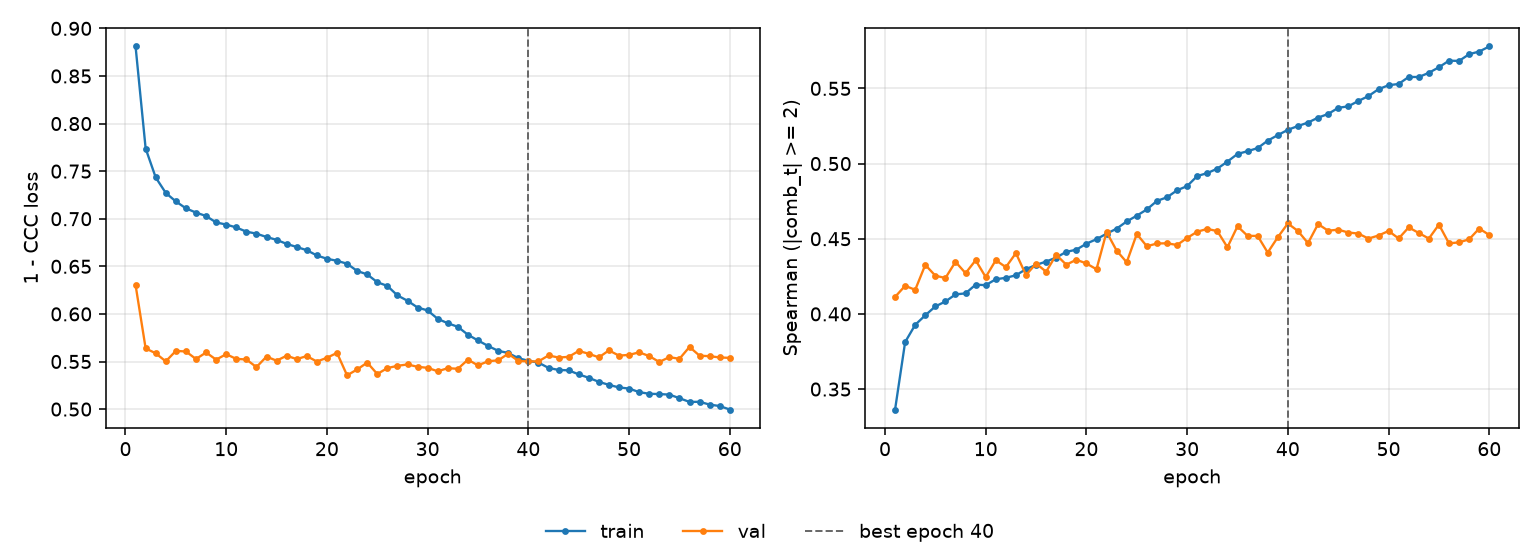

Source data for this figure (header and first rows):
epoch, tr_loss, vl_loss, tr_sp, vl_sp, is_best
1, 0.881, 0.6304, 0.3364, 0.4113, False
2, 0.7738, 0.5638, 0.3813, 0.4187, False
3, 0.7434, 0.5586, 0.3927, 0.416, False
4, 0.7271, 0.5501, 0.3991, 0.4326, False
5, 0.7182, 0.5611, 0.405, 0.4254, False
6, 0.7109, 0.5605, 0.4083, 0.4239, False
7, 0.7065, 0.5526, 0.413, 0.4346, False
8, 0.7029, 0.5595, 0.4137, 0.4271, False
9, 0.6961, 0.5519, 0.4195, 0.4357, False
10, 0.6939, 0.5577, 0.4191, 0.4245, False
11, 0.6908, 0.5527, 0.423, 0.4357, False
12, 0.6864, 0.5522, 0.424, 0.4311, False
13, 0.6843, 0.5441, 0.4257, 0.4404, False
14, 0.6808, 0.5552, 0.4298, 0.4258, False
15, 0.6778, 0.5508, 0.4326, 0.4335, False
16, 0.6736, 0.5561, 0.4348, 0.4281, False
17, 0.6703, 0.5525, 0.4375, 0.4393, False
18, 0.667, 0.5557, 0.4413, 0.4327, False
19, 0.6614, 0.5499, 0.4427, 0.436, False
20, 0.658, 0.5539, 0.4467, 0.4335, False
21, 0.6558, 0.5591, 0.4497, 0.4297, False
22, 0.6528, 0.5355, 0.4534, 0.4545, False
23, 0.6451, 0.5416, 0.4567, 0.4421, False
24, 0.6415, 0.5488, 0.4615, 0.4343, False
25, 0.6333, 0.5369, 0.4653, 0.4531, False
26, 0.6294, 0.5431, 0.4695, 0.445, False
27, 0.6195, 0.5455, 0.4751, 0.4468, False
28, 0.6138, 0.5469, 0.4776, 0.447, False
29, 0.6067, 0.5444, 0.4822, 0.4458, False
30, 0.6036, 0.5434, 0.485, 0.4505, False
31, 0.5948, 0.5397, 0.4917, 0.4547, False
32, 0.5902, 0.543, 0.4936, 0.4565, False
33, 0.5864, 0.5423, 0.4966, 0.455, False
34, 0.5781, 0.5519, 0.5013, 0.4443, False
35, 0.5721, 0.5459, 0.5064, 0.4583, False
36, 0.5664, 0.5503, 0.5082, 0.4519, False
37, 0.5612, 0.5512, 0.5103, 0.4519, False
38, 0.559, 0.5582, 0.5152, 0.4408, False
39, 0.5535, 0.5506, 0.5189, 0.451, False
40, 0.5508, 0.5501, 0.5225, 0.4601, True
41, 0.5489, 0.5501, 0.525, 0.4552, False
42, 0.5433, 0.5564, 0.5273, 0.4471, False
43, 0.5411, 0.5542, 0.5305, 0.4597, False
44, 0.5407, 0.5549, 0.533, 0.4553, False
45, 0.5365, 0.5611, 0.5371, 0.456, False
46, 0.5329, 0.5581, 0.5381, 0.4541, False
47, 0.5286, 0.5543, 0.5416, 0.4534, False
48, 0.5255, 0.5617, 0.5449, 0.4501, False
49, 0.5227, 0.5562, 0.5495, 0.4521, False
50, 0.5216, 0.557, 0.5521, 0.4552, False
51, 0.5178, 0.5596, 0.5529, 0.4502, False
52, 0.5161, 0.5557, 0.5576, 0.4576, False
53, 0.5158, 0.5495, 0.5576, 0.4538, False
54, 0.5152, 0.5546, 0.5604, 0.4501, False
55, 0.5115, 0.5528, 0.5641, 0.4594, False
56, 0.5075, 0.5653, 0.5684, 0.4469, False
57, 0.5077, 0.5561, 0.5683, 0.4476, False
58, 0.5047, 0.5556, 0.5727, 0.4496, False
59, 0.5032, 0.5543, 0.5745, 0.4568, False
60, 0.4995, 0.5538, 0.5779, 0.4525, False
